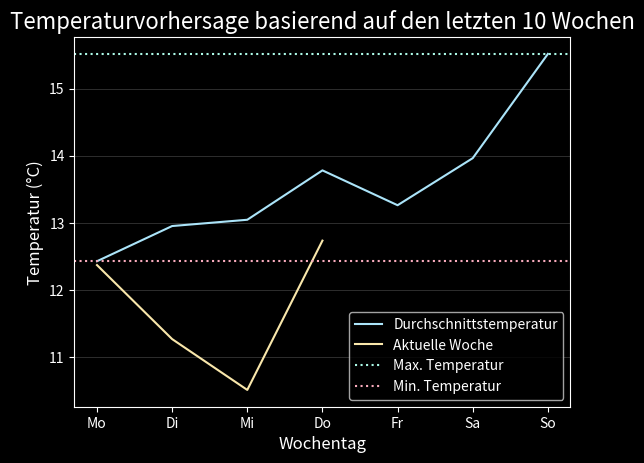

The matplotlib source for this figure:
import numpy as np
import pandas as pd
import matplotlib.pyplot as plt



former_temperature = np.random.uniform(low=9, high=17, size=(10, 7))

# Aktuelle Temperatur (bis einschl. Donnerstag)
current_temperature = np.random.uniform(low=10, high=18, size=7)

# Setze die letzten 3 Werte auf NaN, da Fr - So noch nicht eingetroffen!
current_temperature[-3:] = np.nan

# Berechnung der Durchschnittstemperatur für jeden Wochentag
average_temperatures = np.mean(former_temperature, axis=0)

# Bestimmung des Höchst- und Tiefstwerts der Temperaturen
max_temp = np.max(average_temperatures)
min_temp = np.min(average_temperatures)

# DataFrame erstellen
days = ["Mo", "Di", "Mi", "Do", "Fr", "Sa", "So"]
df_dict = {
    "Tag": days,
    "Durchschnittstemperatur (°C)": average_temperatures
}
df = pd.DataFrame(df_dict)

# DataFrame in Konsole ausgeben
print("\nDataFrame:")
print(df)

# Plotten
plt.style.use('dark_background')
plt.figure()
plt.plot(df["Tag"], df["Durchschnittstemperatur (°C)"], label='Durchschnittstemperatur', color='#ABE4F9')
plt.plot(df["Tag"], current_temperature, label='Aktuelle Woche', color='#F9E7AB')

# Höchst- und Tiefstwerte als horizontale Linien einzeichnen
plt.axhline(y=max_temp, color='#ABF9E7', linestyle=':', label='Max. Temperatur')
plt.axhline(y=min_temp, color='#F9ABBD', linestyle=':', label='Min. Temperatur')

# Achsenbeschriftung und Titel
plt.xlabel("Wochentag", fontsize=12)
plt.ylabel("Temperatur (°C)", fontsize=12)
plt.title("Temperaturvorhersage basierend auf den letzten 10 Wochen", fontsize=16)

# Legende und Gitternetz
plt.legend()
plt.grid(axis='y', linewidth=0.5, alpha=0.25)

# Diagramm anzeigen
plt.show()


